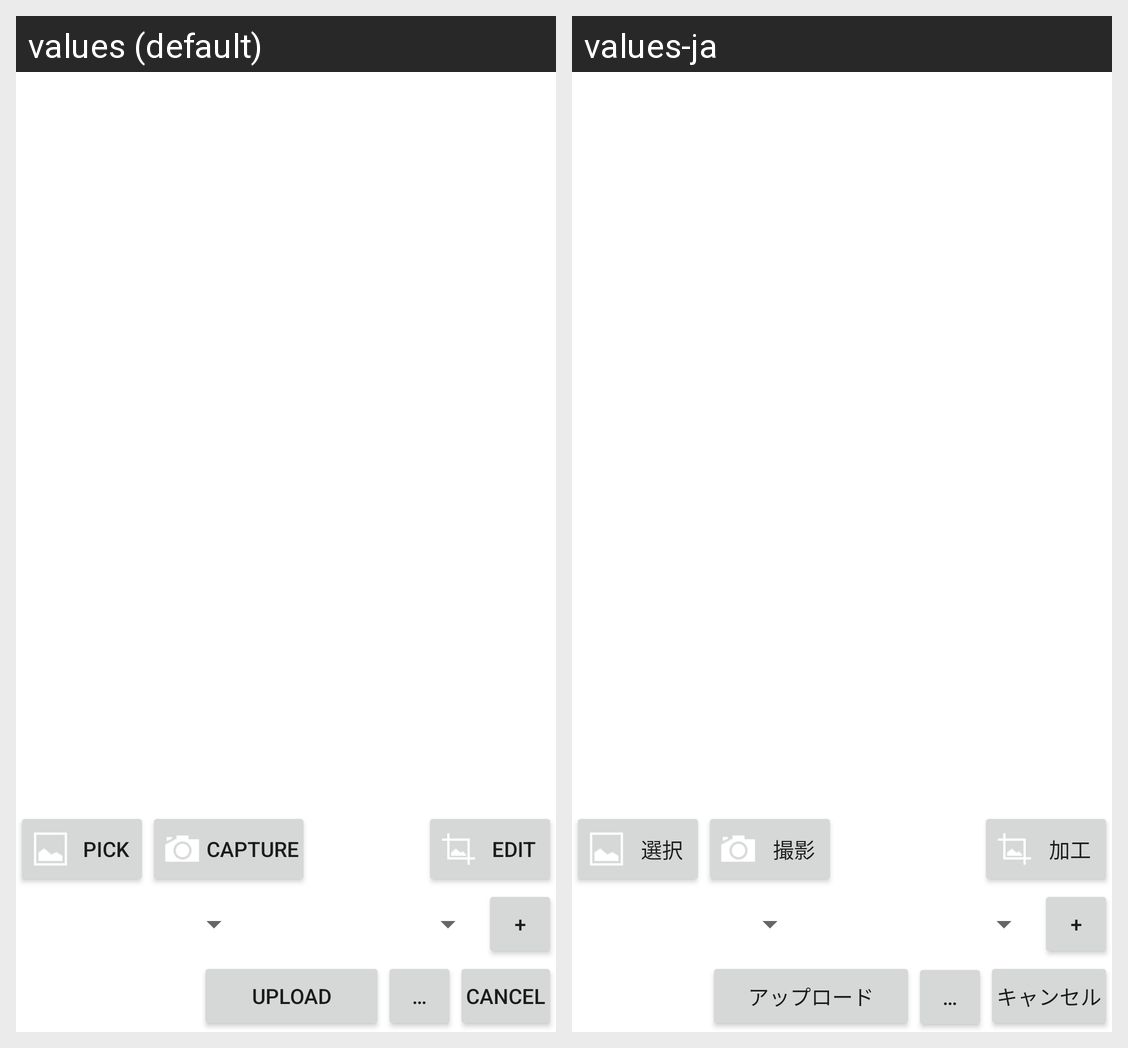

The Android screen above is rendered under two locales of the same app. Produce the string resources it draws, with the default and per-locale values.
Android screen res/layout/act_imgur_mush.xml rendered under 2 locales, left to right: values (default), values-ja. Device: Nexus 5 (rendered at 1080×1920; each locale shown at half size, 540×960, under a caption strip naming it); theme Theme.MaterialComponents.DayNight.NoActionBar.
Strings drawn on this screen, with the default value and each locale's value (text and hints the layout hard-codes, and strings that could not be matched under every locale, appear in the picture but are not listed):

picker
  values: pick
  values-ja: 選択

capture
  values: capture
  values-ja: 撮影

edit
  values: edit
  values-ja: 加工

plus
  values: +
  values-ja: +

upload
  values: upload
  values-ja: アップロード

dash3
  values: …
  values-ja: …

cancel
  values: cancel
  values-ja: キャンセル
